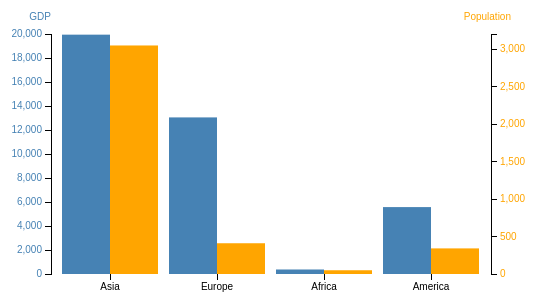
D3 v3 page, settled after 360 driven frames (6 s of simulated time); the page loaded 1 data file(s).


 var margin = { top: 80, right: 80, bottom: 80, left: 80 },
     width = 600 - margin.left - margin.right,
     height = 400 - margin.top - margin.bottom;
 var x = d3.scale.ordinal()
     .rangeRoundBands([0, width], .1);
 var y0 = d3.scale.linear().domain([300, 1100]).range([height, 0]),
     y1 = d3.scale.linear().domain([20, 80]).range([height, 0]);
 var xAxis = d3.svg.axis()
     .scale(x)
     .orient("bottom");
 // create left yAxis
 var yAxisLeft = d3.svg.axis().scale(y0).ticks(15).orient("left");
 // create right yAxis
 var yAxisRight = d3.svg.axis().scale(y1).ticks(6).orient("right");
 var svg = d3.select("body").append("svg")
     .attr("width", width + margin.left + margin.right)
     .attr("height", height + margin.top + margin.bottom)
     .append("g")
     .attr("class", "graph")
     .attr("transform", "translate(" + margin.left + "," + margin.top + ")");
 d3.json("./json/aggregate.json", function(error, data) {
     x.domain(data.map(function(d) { return d.Continent; }));
     y0.domain([0, d3.max(data, function(d) { return d.GDP > 20000 ? d.GDP : 20000; })]);
     y1.domain([0, d3.max(data, function(d) { return d.population > 3200 ? d.population : 3200; })]);        svg.append("g")
         .attr("class", "x axis")
         .attr("transform", "translate(0," + height + ")")
         .call(xAxis);
     svg.append("g")
         .attr("class", "y axis axisLeft")
         .attr("transform", "translate(0,0)")
         .call(yAxisLeft)
         .append("text")
         .attr("y", 6)
         .attr("dy", "-2em")
         .style("text-anchor", "end")
         .style("text-anchor", "end")
         .text("GDP");        svg.append("g")
         .attr("class", "y axis axisRight")
         .attr("transform", "translate(" + (width) + ",0)")
         .call(yAxisRight)
         .append("text")
         .attr("y", 6)
         .attr("dy", "-2em")
         .attr("dx", "2em")
         .style("text-anchor", "end")
         .text("Population");
     bars = svg.selectAll(".bar").data(data).enter();
     bars.append("rect")
         .attr("class", "bar1")
         .attr("x", function(d) { return x(d.Continent); })
         .attr("width", x.rangeBand() / 2)
         .attr("y", function(d) { return y0(d.GDP); })
         .attr("height", function(d, i, j) { return height - y0(d.GDP); });
     bars.append("rect")
         .attr("class", "bar2")
         .attr("x", function(d) { return x(d.Continent) + x.rangeBand() / 2; })
         .attr("width", x.rangeBand() / 2)
         .attr("y", function(d) { return y1(d.population); })
         .attr("height", function(d, i, j) { return height - y1(d.population); });
 });    function type(d) {
     d.GDP = +d.GDP;
     return d;
 }
 

### data: json/aggregate.json
[
 {
  "Continent": "Asia",
  "population": 3047.0,
  "GDP": 19945.0
 },
 {
  "Continent": "Europe",
  "population": 410.0,
  "GDP": 13050.0
 },
 {
  "Continent": "Africa",
  "population": 49.99,
  "GDP": 376.0
 },
 {
  "Continent": "America",
  "population": 341.3,
  "GDP": 5575.0
 }
]